Image classification data set "BD2" (rogerkevin-arb/Confined_Masonry_Defects on GitHub). Class labels (2): macizo, pandereta.

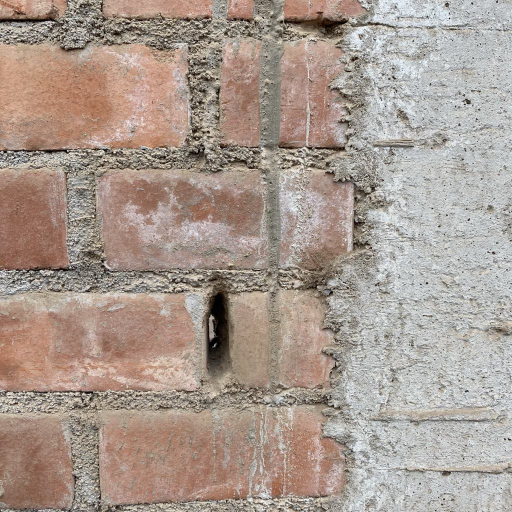
Label: macizo

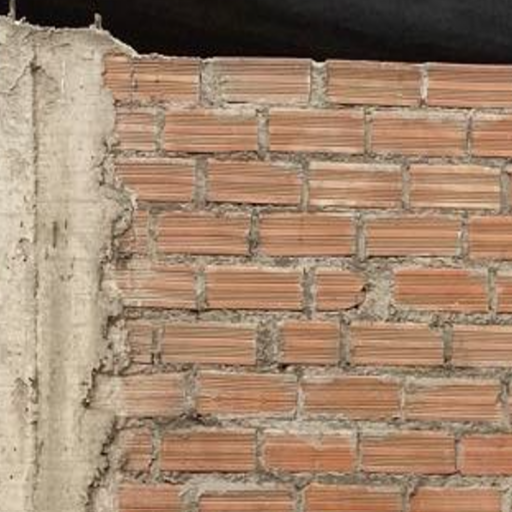
Label: pandereta

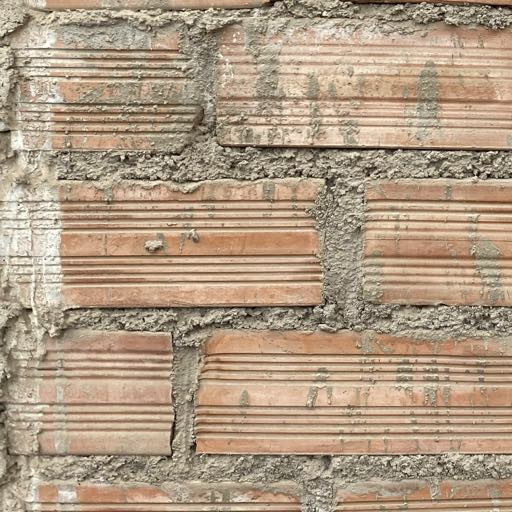
Label: pandereta

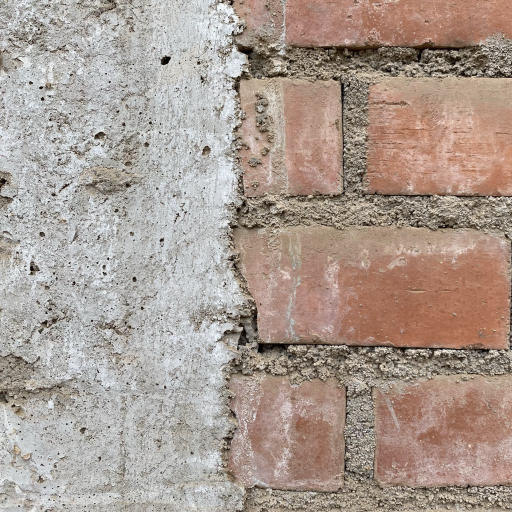
Label: macizo

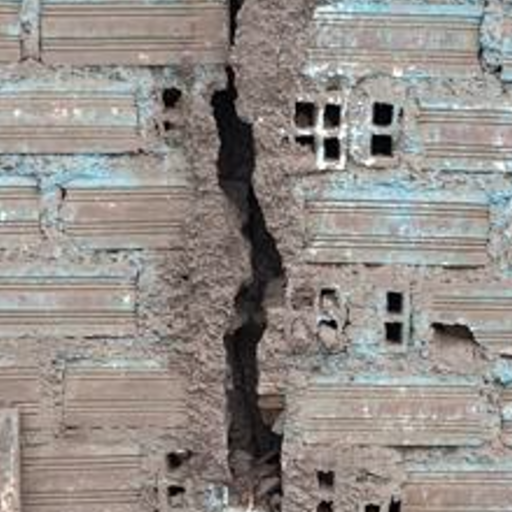
Label: pandereta

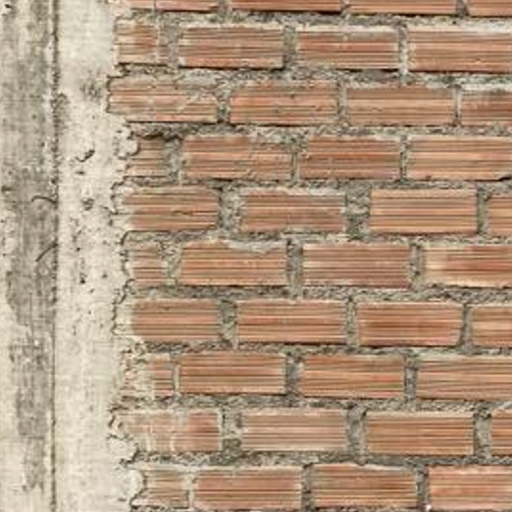
Label: pandereta
